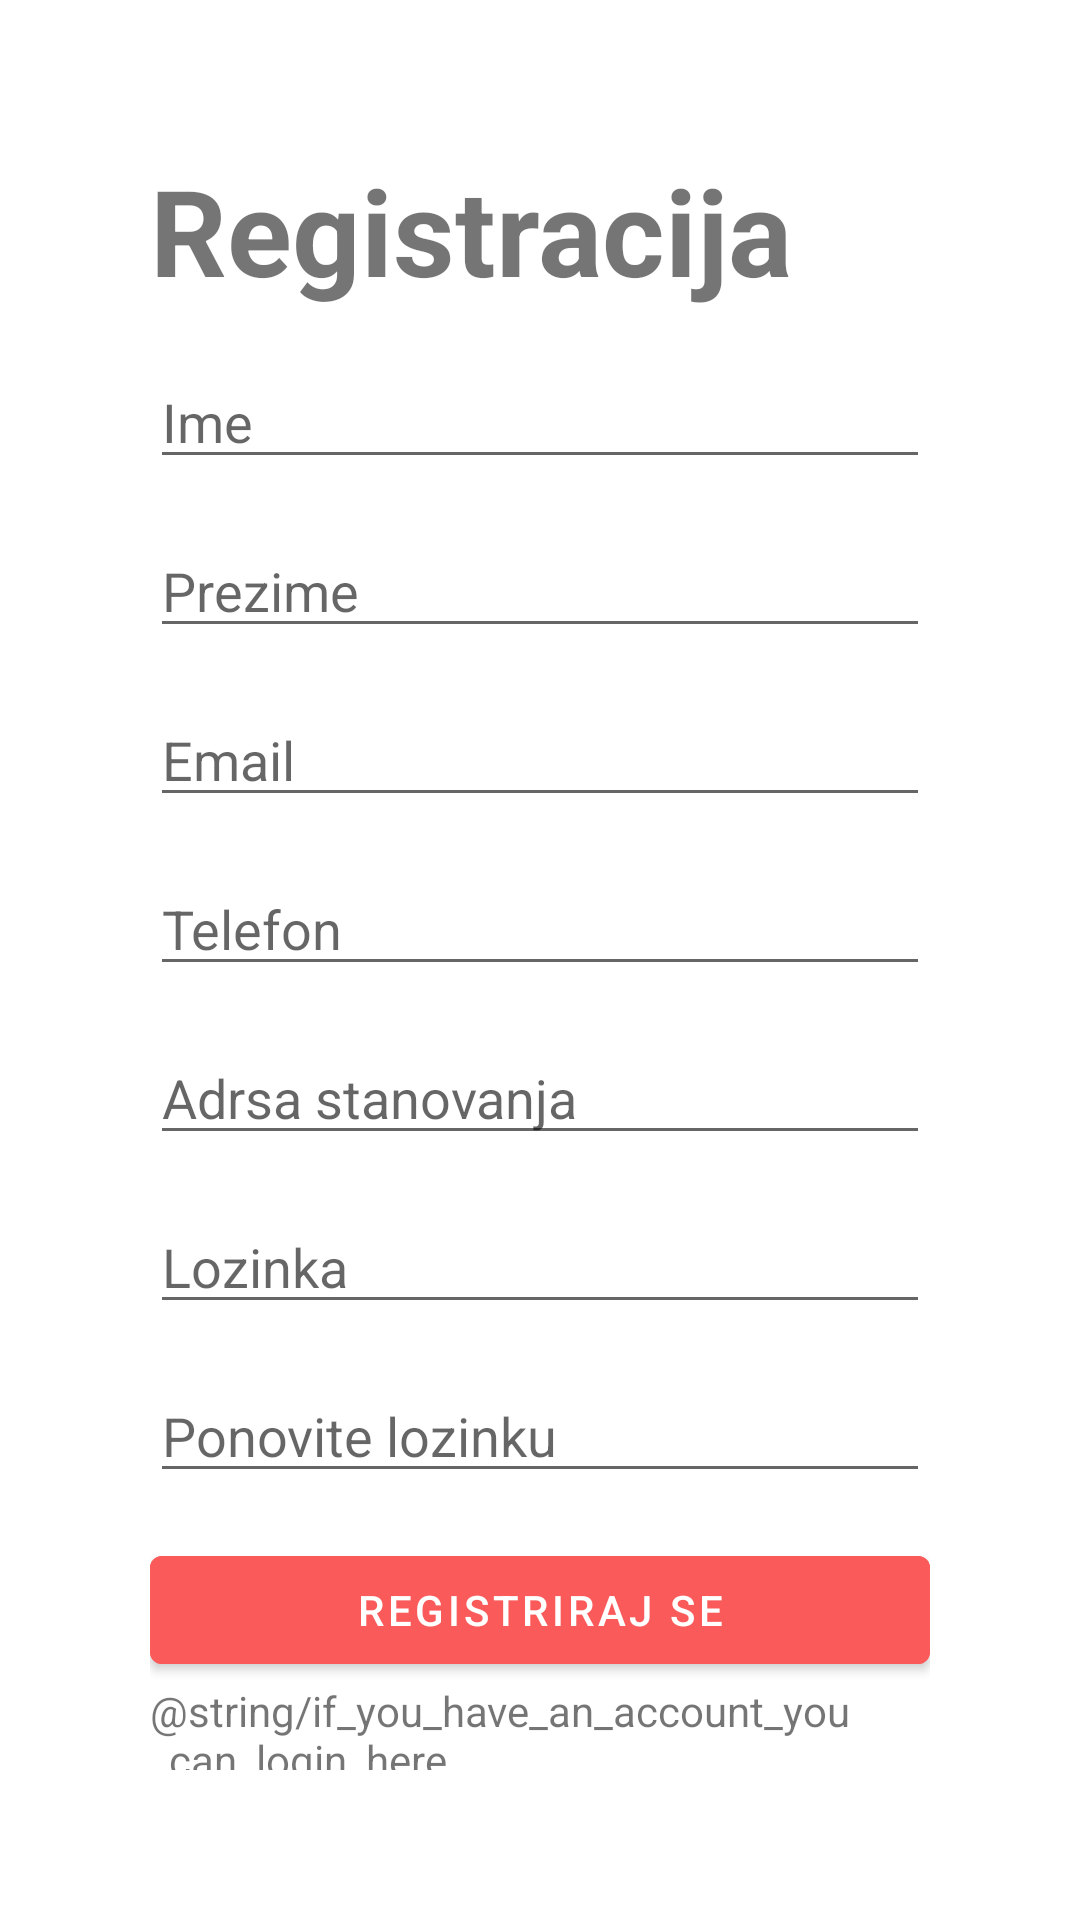

Write the Android layout XML for this screen, with the resource values it uses.
<!-- AndroidManifest.xml: application theme Theme.MedickAppMobile -->
<!-- res/layout/activity_register.xml -->
<?xml version="1.0" encoding="utf-8"?>
<LinearLayout xmlns:android="http://schemas.android.com/apk/res/android"
    xmlns:app="http://schemas.android.com/apk/res-auto"
    android:orientation="vertical"
    xmlns:tools="http://schemas.android.com/tools"
    android:layout_width="match_parent"
    android:layout_height="match_parent"
    tools:context=".RegisterActivity">

    <LinearLayout
        android:layout_width="match_parent"
        android:layout_height="match_parent"
        android:orientation="vertical"
        android:layout_margin="@dimen/registerFormMargin">
    <TextView
        android:layout_width="wrap_content"
        android:layout_height="wrap_content"
        android:text="@string/register"
        android:textSize="@dimen/registerTextSize"
        android:textStyle="bold"
        android:layout_marginBottom="@dimen/registerInputTextMarginBottomSize"/>

    <EditText
        android:id="@+id/imeEditText"
        android:layout_width="match_parent"
        android:layout_height="wrap_content"
        android:hint="@string/ime"
        android:layout_marginBottom="@dimen/registerInputTextMarginBottomSize"/>

    <EditText
        android:id="@+id/prezimeEditText"
        android:layout_width="match_parent"
        android:layout_height="wrap_content"
        android:hint="@string/prezime"
        android:layout_marginBottom="@dimen/registerInputTextMarginBottomSize"/>

    <EditText
        android:id="@+id/emailEditText"
        android:layout_width="match_parent"
        android:layout_height="wrap_content"
        android:hint="@string/email"
        android:inputType="textEmailAddress"
        android:layout_marginBottom="@dimen/registerInputTextMarginBottomSize"/>

    <EditText
        android:id="@+id/telefonEditText"
        android:layout_width="match_parent"
        android:layout_height="wrap_content"
        android:hint="@string/telefon"
        android:inputType="phone"
        android:layout_marginBottom="@dimen/registerInputTextMarginBottomSize"/>

    <EditText
        android:id="@+id/adresaStanovanjaEditText"
        android:layout_width="match_parent"
        android:layout_height="wrap_content"
        android:hint="@string/adrsa_stanovanja"
        android:layout_marginBottom="@dimen/registerInputTextMarginBottomSize"/>

    <EditText
        android:id="@+id/lozinkaEditText"
        android:layout_width="match_parent"
        android:layout_height="wrap_content"
        android:hint="@string/lozinka"
        android:inputType="textPassword"
        android:layout_marginBottom="@dimen/registerInputTextMarginBottomSize"/>

    <EditText
        android:id="@+id/ponovnoLozinkaEditText"
        android:layout_width="match_parent"
        android:layout_height="wrap_content"
        android:inputType="textPassword"
        android:hint="@string/ponovite_lozinku"
        android:layout_marginBottom="@dimen/registerInputTextMarginBottomSize"/>

    <Button
        android:id="@+id/registerButton"
        android:backgroundTint="@color/lightRed"
        android:layout_width="match_parent"
        android:layout_height="wrap_content"
        android:text="@string/buttonRegisterText" />

    <TextView
        android:layout_width="wrap_content"
        android:layout_height="wrap_content"
        android:text="@string/if_you_have_an_account_you_can_login_here"
        android:layout_gravity="center"/>
    </LinearLayout >
</LinearLayout>
<!-- resources referenced by this layout -->
<resources>
  <color name="lightRed">#FB5A5A</color>
  <dimen name="registerFormMargin">50dp</dimen>
  <dimen name="registerInputTextMarginBottomSize">15dp</dimen>
  <dimen name="registerTextSize">40sp</dimen>
  <string name="adrsa_stanovanja">Adrsa stanovanja</string>
  <string name="buttonRegisterText">Registriraj se</string>
  <string name="email">Email</string>
  <string name="ime">Ime</string>
  <string name="lozinka">Lozinka</string>
  <string name="ponovite_lozinku">Ponovite lozinku</string>
  <string name="prezime">Prezime</string>
  <string name="register">Registracija</string>
  <string name="telefon">Telefon</string>
  <style name="Theme.MedickAppMobile" parent="Theme.MaterialComponents.DayNight.DarkActionBar">
          
          <item name="colorPrimary">@color/purple_500</item>
          <item name="colorPrimaryVariant">@color/purple_700</item>
          <item name="colorOnPrimary">@color/white</item>
          
          <item name="colorSecondary">@color/teal_200</item>
          <item name="colorSecondaryVariant">@color/teal_700</item>
          <item name="colorOnSecondary">@color/black</item>
          
          <item name="android:statusBarColor">?attr/colorPrimaryVariant</item>
          
      </style>
  <color name="purple_500">#FF6200EE</color>
  <color name="purple_700">#FF3700B3</color>
  <color name="white">#FFFFFFFF</color>
  <color name="teal_200">#FF03DAC5</color>
  <color name="teal_700">#FF018786</color>
  <color name="black">#FF000000</color>
</resources>
